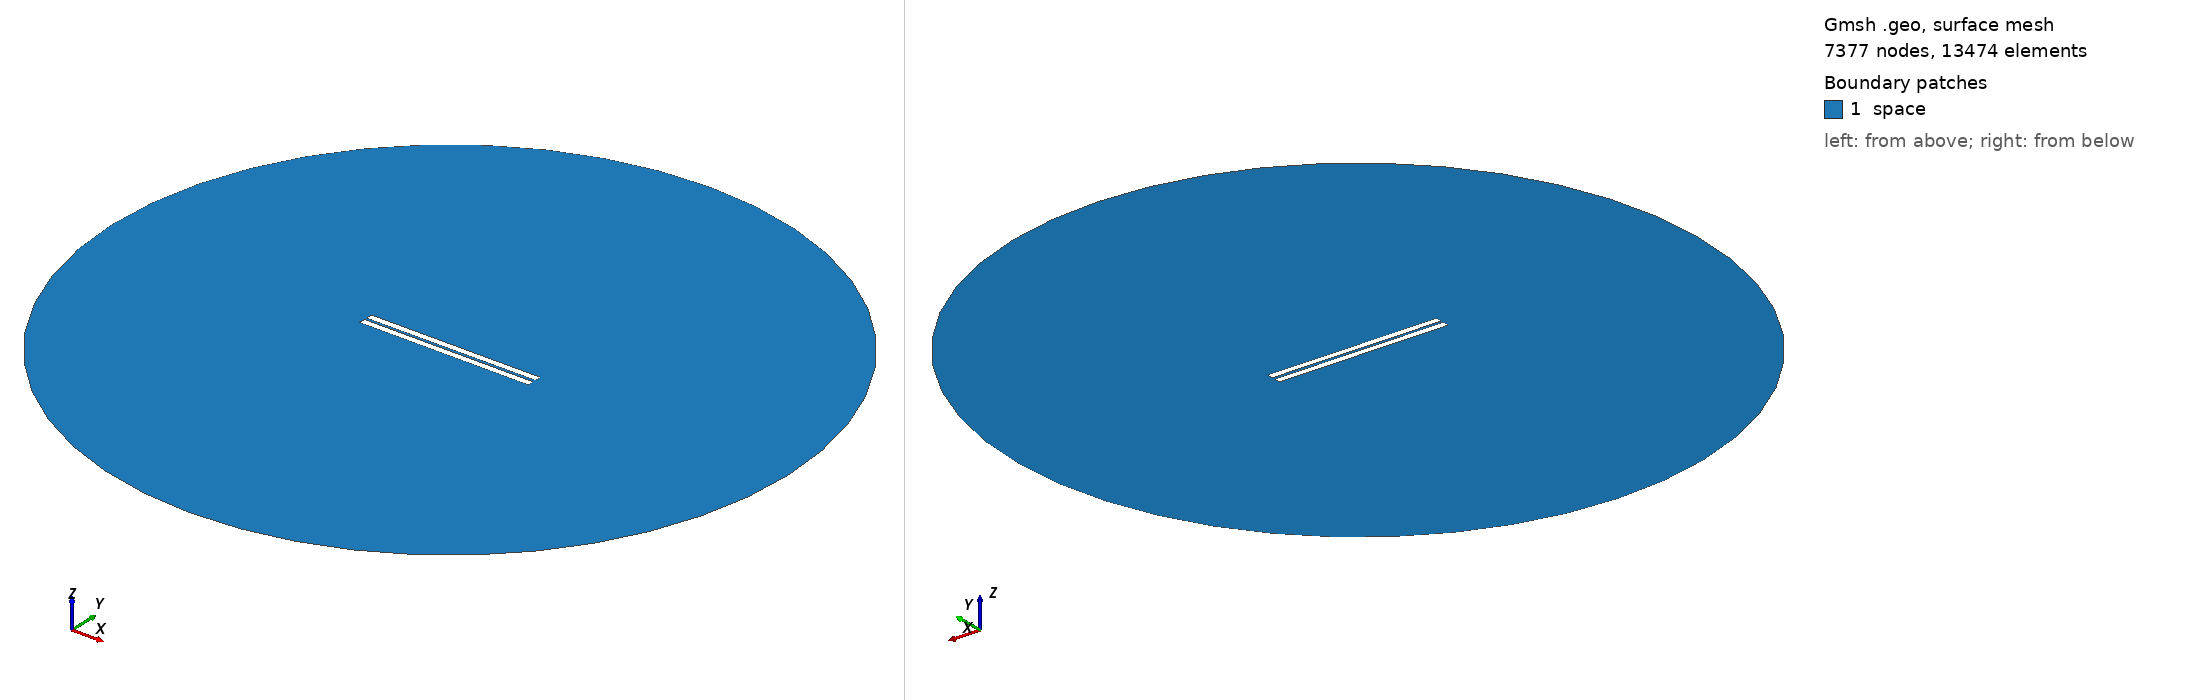

Gmsh geometry script, surface-meshed: 7377 nodes, 13474 surface elements. Boundary patches (legend numbers): 1 space. Left view from above one corner, right view from below the opposite corner. Legend entries are the model's physical surfaces. The drawing asked Gmsh for element sizes between 1% and 20% of the model's largest extent; the script's own settings can give other sizes.

=== 25.geo (drawn) ===
// Set the geometry kernel
SetFactory("OpenCASCADE");

//---------------------------------------
// Rectangles
//---------------------------------------

// Rectangle 1 (top)
Point(1) = {-49.9, 0.8611111111111112, 0, 1.0};
Point(2) = {49.9, 0.8611111111111112, 0, 1.0};
Point(3) = {49.9, 4.6611111111111105, 0, 1.0};
Point(4) = {-49.9, 4.6611111111111105, 0, 1.0};

Line(1) = {1, 2};
Line(2) = {2, 3};
Line(3) = {3, 4};
Line(4) = {4, 1};

Line Loop(1) = {1, 2, 3, 4};
Plane Surface(1) = {1};

Rotate { {0, 0, 1}, {0,  0.8611111111111112,  0}, 0.002 } {
  Surface{1};
}

// Rectangle 2 (bottom)
Point(5) = {-49.9, -0.8611111111111112, 0, 1.0};
Point(6) = {49.9, -0.8611111111111112, 0, 1.0};
Point(7) = {49.9, -4.6611111111111105, 0, 1.0};
Point(8) = {-49.9, -4.6611111111111105, 0, 1.0};

Line(5) = {5, 6};
Line(6) = {6, 7};
Line(7) = {7, 8};
Line(8) = {8, 5};

Line Loop(2) = {5, 6, 7, 8};
Plane Surface(2) = {2}; 


//---------------------------------------
// Circle
//---------------------------------------

// Define points
Point(9) = {0, 0, 0};        // Center
Point(10) = {200, 0, 0};     // Start point
Point(11) = {0, 200, 0};     // 90 degrees
Point(12) = {-200, 0, 0};    // 180 degrees
Point(13) = {0, -200, 0};    // 270 degrees

// Define circle arcs (each needs start, center, end)
Circle(9) = {10, 9, 11};
Circle(10) = {11, 9, 12};
Circle(11) = {12, 9, 13};
Circle(12) = {13, 9, 10};

// Define curve loop and surface if needed
Curve Loop(3) = {9, 10, 11, 12};
Surface(3) = {3};

//---------------------------------------
// Define Physical Groups
//---------------------------------------                

//--- Physical Curves
// Physical groups for boundaries
Physical Line("force_segment", 10) = {1};
Physical Line("upper_plate", 11) = {2, 3, 4};
Physical Line("lower_plate", 12) = {5, 6, 7, 8};
Physical Line("boundary", 20) = {9, 10, 11, 12};

// Subtract Rectangles from Circle
BooleanDifference{ Surface{3}; Delete; }{ Surface{1}; Surface{2}; Delete; }
//--- Physical Surfaces
Physical Surface("space", 30) = {3};


//---------------------------------------
// Fine mesh near the plates
//--------------------------------------- 

// Define a distance field for mesh refinement
Field[1] = Distance;
Field[1].CurvesList = {1, 2, 3, 4, 5, 6, 7, 8};  // Rectangle curves
Field[1].NumPointsPerCurve = 200;

c = 0.3;
// Define threshold field to control mesh size based on distance to attractor
Field[2] = Threshold;
Field[2].IField = 1;
Field[2].LcMin = c; // Minimum element size near the attractor
Field[2].LcMax = 100*c;  // Maximum element size away from the attractor
Field[2].DistMin = 0.01;
Field[2].DistMax = 40;

Background Field = 2;

//---------------------------------------
// 6. Generate the Mesh
//---------------------------------------
Mesh 2;  // 2D mesh generation
